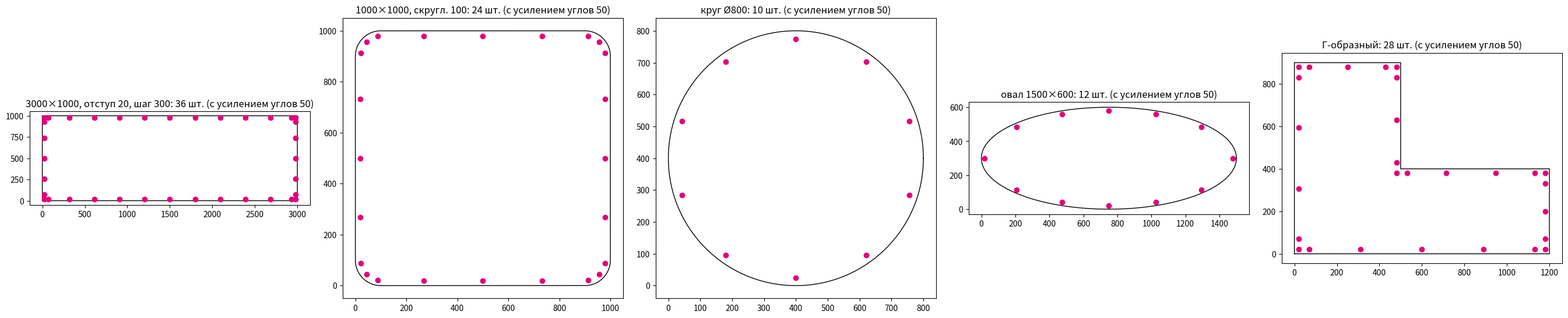

The script that saved this image: (Note: this script raises an exception after producing the figure.)
"""Прототип расстановки люверсов (то же делает NeonTools.PlaceGrommets в VBA).

Контур баннера (замкнутый подпуть из сегментов Безье) -> ломаная -> смещение внутрь на отступ
от края до центра люверса -> люверсы: в каждом углу обязательно, на сторонах между углами —
равномерно, расстояние между соседними не больше заданного шага. Без углов (круг, овал) —
равномерно по всему контуру, первый — в верхней точке.

Угол — узел контура, где касательная ломается больше чем на CORNER_DEG градусов, или середина
скругления угла: участка с радиусом кривизны меньше четверти меньшей стороны габарита, который
поворачивает не меньше чем на 45 град (у круга и овала без прямых участков углов нет — люверсы
идут равномерно по всему контуру).

Усиление углов (reinforce = r, мм): у каждого угла ещё по люверсу на обе соседние стороны на
расстоянии r от углового. Точка ближе r/2 к уже поставленной не ставится (короткая сторона)."""
import math

CORNER_DEG = 30.0


def _bz(p, t):
    mt = 1 - t
    return (mt**3*p[0][0] + 3*mt*mt*t*p[1][0] + 3*mt*t*t*p[2][0] + t**3*p[3][0],
            mt**3*p[0][1] + 3*mt*mt*t*p[1][1] + 3*mt*t*t*p[2][1] + t**3*p[3][1])


def _norm(dx, dy):
    L = math.hypot(dx, dy)
    return (dx/L, dy/L) if L > 1e-12 else (0.0, 0.0)


def flatten(segs, step):
    """segs: [(p0, p1, p2, p3, is_line)] замкнутого подпути. -> (точки, флаг угла у каждой)."""
    pts = []; corner = []
    n = len(segs)
    for k, (p0, p1, p2, p3, ln) in enumerate(segs):
        # излом в начальном узле: касательная входа (конец предыдущего) и выхода
        q0, q1, q2, q3, pl = segs[k-1]
        ti = _norm(q3[0]-q0[0], q3[1]-q0[1]) if pl else _tan_end(q0, q1, q2, q3)
        to = _norm(p3[0]-p0[0], p3[1]-p0[1]) if ln else _tan_start(p0, p1, p2, p3)
        c = ti[0]*to[0] + ti[1]*to[1]
        is_c = c < math.cos(math.radians(CORNER_DEG))
        if ln:
            L = math.dist(p0, p3); m = max(2, int(math.ceil(L/step)))
            ps = [(p0[0] + (p3[0]-p0[0])*i/m, p0[1] + (p3[1]-p0[1])*i/m) for i in range(m)]
        else:
            Lc = math.dist(p0, p1) + math.dist(p1, p2) + math.dist(p2, p3)
            m = max(2, int(math.ceil(Lc/step)))
            ps = [_bz((p0, p1, p2, p3), i/m) for i in range(m)]
        for i, p in enumerate(ps):
            if pts and math.dist(pts[-1], p) < 1e-6:
                corner[-1] = corner[-1] or (is_c and i == 0)
                continue
            pts.append(p); corner.append(is_c and i == 0)
    if len(pts) > 1 and math.dist(pts[0], pts[-1]) < 1e-6:
        corner[0] = corner[0] or corner[-1]
        pts.pop(); corner.pop()
    return pts, corner


def _tan_start(p0, p1, p2, p3):
    for q in (p1, p2, p3):
        if math.dist(p0, q) > 1e-9:
            return _norm(q[0]-p0[0], q[1]-p0[1])
    return (0.0, 0.0)


def _tan_end(p0, p1, p2, p3):
    for q in (p2, p1, p0):
        if math.dist(q, p3) > 1e-9:
            return _norm(p3[0]-q[0], p3[1]-q[1])
    return (0.0, 0.0)


def area(pts):
    return 0.5*sum(pts[i][0]*pts[(i+1) % len(pts)][1] - pts[(i+1) % len(pts)][0]*pts[i][1] for i in range(len(pts)))


def offset_in(pts, d):
    """Смещение замкнутой ломаной (против часовой) внутрь на d: у каждой вершины — по биссектрисе
    нормалей соседних звеньев, длина d / cos(половины угла) (острые углы — не дальше 4d)."""
    n = len(pts)
    nrm = []
    for i in range(n):
        a = pts[i]; b = pts[(i+1) % n]
        t = _norm(b[0]-a[0], b[1]-a[1])
        nrm.append((-t[1], t[0]))                        # влево = внутрь у обхода против часовой
    out = []
    for i in range(n):
        n0 = nrm[i-1]; n1 = nrm[i]
        m = _norm(n0[0]+n1[0], n0[1]+n1[1])
        c = m[0]*n1[0] + m[1]*n1[1]
        L = d/c if c > 0.25 else 4*d
        out.append((pts[i][0] + m[0]*L, pts[i][1] + m[1]*L))
    return out


def soft_corners(pts, cor):
    """Скругления углов: подряд идущие вершины с радиусом кривизны < 0.25 меньшей стороны
    габарита (без острых углов внутри), поворот участка >= 45 град; почти прямых участков
    (радиус больше 20 таких) — не меньше четверти периметра. Середина участка (по длине) становится углом."""
    n = len(pts)
    xs = [p[0] for p in pts]; ys = [p[1] for p in pts]
    Rc = 0.25*min(max(xs)-min(xs), max(ys)-min(ys))
    seg = [math.dist(pts[i], pts[(i+1) % n]) for i in range(n)]
    turn = []; curved = []
    for i in range(n):
        a = pts[i-1]; b = pts[i]; c = pts[(i+1) % n]
        t0 = _norm(b[0]-a[0], b[1]-a[1]); t1 = _norm(c[0]-b[0], c[1]-b[1])
        ang = math.atan2(t0[0]*t1[1] - t0[1]*t1[0], t0[0]*t1[0] + t0[1]*t1[1])
        L = 0.5*(seg[i-1] + seg[i])
        turn.append(ang)
        curved.append(not cor[i] and abs(ang) > 1e-9 and L/abs(ang) < Rc)
    total = sum(seg)
    # прямых участков (радиус больше 20 Rc) — не меньше четверти периметра: у овала их нет
    straight = sum(seg[i] for i in range(n) if not cor[i] and (abs(turn[i]) < 1e-9 or
                   0.5*(seg[i-1] + seg[i])/abs(turn[i]) > 20*Rc))
    if straight < 0.25*total:
        return
    # участки подряд идущих изогнутых вершин (по кругу); начать с прямой вершины
    st = next(i for i in range(n) if not curved[i])
    i = 0
    while i < n:
        k = (st + i) % n
        if not curved[k]:
            i += 1; continue
        run = []
        while i < n and curved[(st + i) % n]:
            run.append((st + i) % n); i += 1
        tot = sum(turn[k] for k in run)
        if abs(tot) < math.radians(45):
            continue
        L = sum(seg[k] for k in run[:-1]); acc = 0.0; mid = run[0]
        for k in run[:-1]:
            if acc + seg[k] >= L/2:
                mid = k if L/2 - acc < acc + seg[k] - L/2 else (k+1) % n
                break
            acc += seg[k]
        cor[mid] = True


def place(segs, edge, step, flat=None, reinforce=None):
    """Центры люверсов одного замкнутого подпути. None — отступ больше, чем позволяет контур."""
    if flat is None:
        flat = max(0.2, min(1.0, edge/4))
    pts, cor = flatten(segs, flat)
    if len(pts) < 3:
        return None
    if area(pts) < 0:
        pts = pts[::-1]; cor = cor[::-1]
    a0 = area(pts)
    soft_corners(pts, cor)
    O = offset_in(pts, edge)
    # у выпуклого угла смещённые точки сторон ближе отступа к углу уходят за смещённый угол
    # (петля «ласточкин хвост»): выбрасываются — после угла всё, что не впереди него по
    # выходящей стороне, до угла — всё, что не позади по входящей
    n = len(O); drop = [False]*n
    for c in range(n):
        if not cor[c]:
            continue
        ti = _norm(pts[c][0]-pts[c-1][0], pts[c][1]-pts[c-1][1])
        to = _norm(pts[(c+1) % n][0]-pts[c][0], pts[(c+1) % n][1]-pts[c][1])
        k = (c+1) % n
        while k != c and not cor[k] and (O[k][0]-O[c][0])*to[0] + (O[k][1]-O[c][1])*to[1] <= 1e-9:
            drop[k] = True; k = (k+1) % n
        k = (c-1) % n
        while k != c and not cor[k] and (O[k][0]-O[c][0])*ti[0] + (O[k][1]-O[c][1])*ti[1] >= -1e-9:
            drop[k] = True; k = (k-1) % n
    keep = [i for i in range(n) if not drop[i]]
    O = [O[i] for i in keep]; cor = [cor[i] for i in keep]
    if len(O) < 3 or area(O) <= 0.02*a0:
        return None
    n = len(O)
    cum = [0.0]
    for i in range(n):
        cum.append(cum[-1] + math.dist(O[i], O[(i+1) % n]))
    total = cum[-1]

    def at(i0, s):
        """Точка на расстоянии s по обходу от вершины i0."""
        s0 = cum[i0] + s
        while s0 >= total:
            s0 -= total
        lo, hi = 0, n
        while hi - lo > 1:
            mid = (lo + hi)//2
            if cum[mid] <= s0:
                lo = mid
            else:
                hi = mid
        i = lo; L = cum[i+1] - cum[i]
        t = 0.0 if L < 1e-12 else (s0 - cum[i])/L
        a = O[i]; b = O[(i+1) % n]
        return (a[0] + (b[0]-a[0])*t, a[1] + (b[1]-a[1])*t)

    cs = [i for i in range(n) if cor[i]]
    res = []
    if not cs:
        top = max(range(n), key=lambda i: (O[i][1], -O[i][0]))
        k = max(1, int(math.ceil(total/step - 1e-9)))
        return [at(top, total*r/k) for r in range(k)]
    for j, c in enumerate(cs):
        c2 = cs[(j+1) % len(cs)]
        Lr = cum[c2] - cum[c] if c2 > c else total - cum[c] + cum[c2]
        k = max(1, int(math.ceil(Lr/step - 1e-9)))
        res += [at(c, Lr*r/k) for r in range(k)]
    if reinforce:
        for c in cs:
            for s in (reinforce, total - reinforce):
                p = at(c, s)
                if all(math.dist(p, q) >= 0.5*reinforce for q in res):
                    res.append(p)
    return res


if __name__ == '__main__':
    import matplotlib; matplotlib.use('Agg'); import matplotlib.pyplot as plt

    def rect(x, y, w, h):
        P = [(x, y), (x+w, y), (x+w, y+h), (x, y+h)]
        return [(P[i], None, None, P[(i+1) % 4], True) for i in range(4)]

    def fix_lines(segs):
        return [(a, b if b else a, c if c else d, d, ln) for a, b, c, d, ln in segs]

    def circle(cx, cy, r):
        k = 0.5523; segs = []
        for q in range(4):
            a0 = q*math.pi/2; a1 = a0 + math.pi/2
            p0 = (cx + r*math.cos(a0), cy + r*math.sin(a0)); p3 = (cx + r*math.cos(a1), cy + r*math.sin(a1))
            p1 = (p0[0] - k*r*math.sin(a0), p0[1] + k*r*math.cos(a0))
            p2 = (p3[0] + k*r*math.sin(a1), p3[1] - k*r*math.cos(a1))
            segs.append((p0, p1, p2, p3, False))
        return segs

    def rrect(x, y, w, h, r):
        k = 0.5523; s = []
        A = [(x+r, y), (x+w-r, y)]; s.append((A[0], A[0], A[1], A[1], True))
        s.append(((x+w-r, y), (x+w-r+k*r, y), (x+w, y+r-k*r), (x+w, y+r), False))
        s.append(((x+w, y+r), (x+w, y+r), (x+w, y+h-r), (x+w, y+h-r), True))
        s.append(((x+w, y+h-r), (x+w, y+h-r+k*r), (x+w-r+k*r, y+h), (x+w-r, y+h), False))
        s.append(((x+w-r, y+h), (x+w-r, y+h), (x+r, y+h), (x+r, y+h), True))
        s.append(((x+r, y+h), (x+r-k*r, y+h), (x, y+h-r+k*r), (x, y+h-r), False))
        s.append(((x, y+h-r), (x, y+h-r), (x, y+r), (x, y+r), True))
        s.append(((x, y+r), (x, y+r-k*r), (x+r-k*r, y), (x+r, y), False))
        return s

    def lshape():
        P = [(0, 0), (1200, 0), (1200, 400), (500, 400), (500, 900), (0, 900)]
        return [(P[i], P[i], P[(i+1) % 6], P[(i+1) % 6], True) for i in range(6)]

    cases = [('3000×1000, отступ 20, шаг 300', fix_lines(rect(0, 0, 3000, 1000)), 20, 300),
             ('1000×1000, скругл. 100', rrect(0, 0, 1000, 1000, 100), 20, 300),
             ('круг Ø800', circle(400, 400, 400), 25, 250),
             ('овал 1500×600', [((p0[0]*1.875, p0[1]*0.75), (p1[0]*1.875, p1[1]*0.75), (p2[0]*1.875, p2[1]*0.75), (p3[0]*1.875, p3[1]*0.75), l) for p0, p1, p2, p3, l in circle(400, 400, 400)], 20, 300),
             ('Г-образный', lshape(), 20, 300)]
    fig, axs = plt.subplots(1, 5, figsize=(27, 6))
    for ax, (t, segs, e, st) in zip(axs, cases):
        pts, _ = flatten(segs, 2)
        ax.plot([p[0] for p in pts + pts[:1]], [p[1] for p in pts + pts[:1]], 'k-', lw=1)
        g = place(segs, e, st, reinforce=50)
        ax.plot([p[0] for p in g], [p[1] for p in g], 'o', color='#e3007a', ms=6)
        ax.set_title(f'{t}: {len(g)} шт. (с усилением углов 50)')
        ax.set_aspect('equal')
    plt.tight_layout(); plt.savefig('/tmp/grommets_proto.png', dpi=55)
    for t, segs, e, st in cases:
        print(t, len(place(segs, e, st)), len(place(segs, e, st, reinforce=50)))
